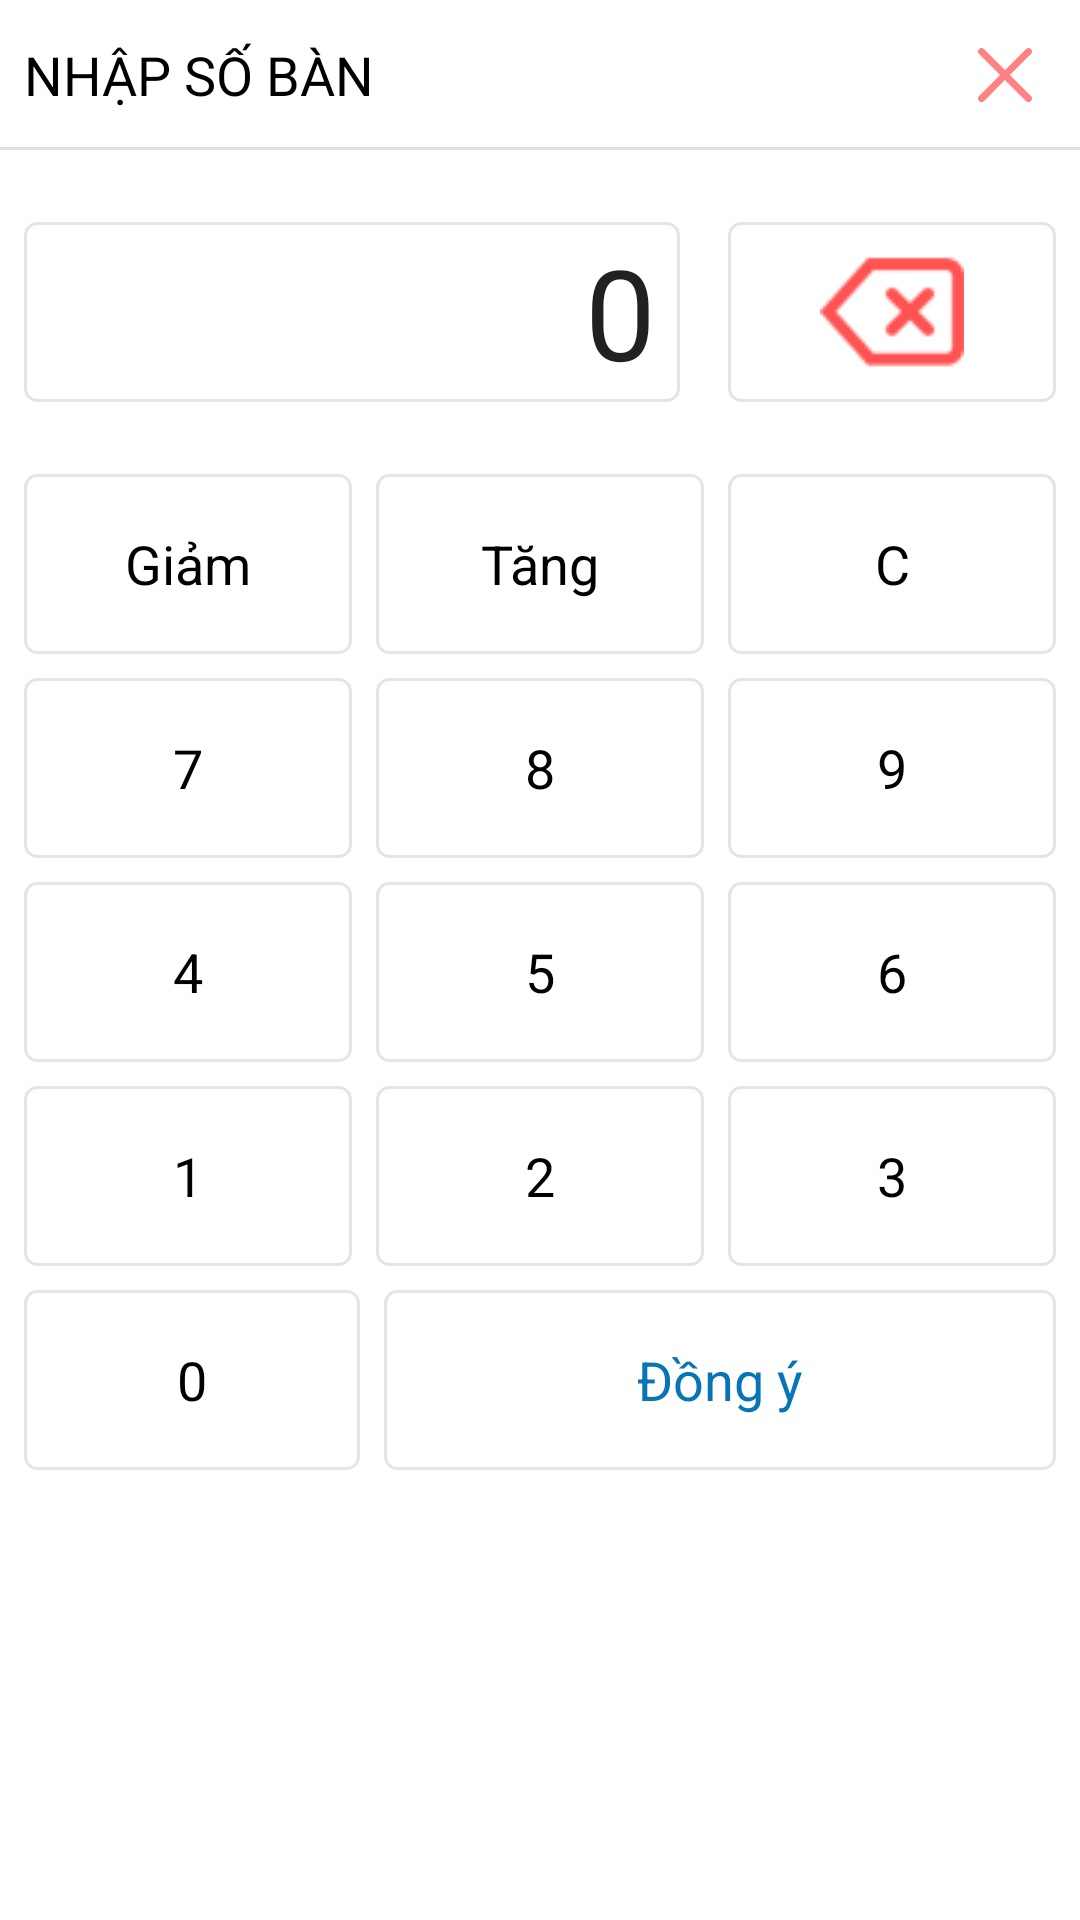

Produce the Android XML layout that renders to this screen, including the resource entries it uses.
<!-- AndroidManifest.xml: application theme Theme.Starter2 -->
<!-- res/layout/dialog_choose_table.xml -->
<?xml version="1.0" encoding="utf-8"?>
<LinearLayout
    xmlns:android="http://schemas.android.com/apk/res/android"
    android:layout_width="match_parent"
    android:orientation="vertical"
    android:background="@drawable/bg_dialog_show_something"
    android:layout_height="wrap_content">
    <RelativeLayout
        android:layout_width="match_parent"
        android:layout_height="@dimen/toolbar_height_size">
        <TextView
            android:layout_width="wrap_content"
            android:text="@string/text_nhap_so_ban"
            android:layout_centerVertical="true"
            android:layout_alignParentStart="true"
            android:textSize="18dp"
            android:textColor="@color/black"
            android:layout_marginLeft="@dimen/margin_normal"
            android:layout_height="wrap_content"/>
        <LinearLayout
            android:id="@+id/llClosePopup"
            android:layout_width="@dimen/toolbar_height_size"
            android:layout_alignParentEnd="true"
            android:gravity="center"
            android:background="?selectableItemBackgroundBorderless"
            android:layout_centerVertical="true"
            android:layout_height="match_parent">
            <ImageView
                android:layout_width="wrap_content"
                android:layout_gravity="center"
                android:src="@drawable/ic_close_20"
                android:layout_height="wrap_content"/>
        </LinearLayout>
        <View
            xmlns:android="http://schemas.android.com/apk/res/android"
            android:layout_width="match_parent"
            android:layout_alignParentBottom="true"
            android:background="?android:attr/dividerVertical"
            android:layout_height="@dimen/divider_size_small">
        </View>
    </RelativeLayout>
    <LinearLayout
        android:weightSum="3"
        android:layout_marginTop="@dimen/margin_large"
        android:orientation="horizontal"
        android:layout_width="match_parent"
        android:layout_height="wrap_content">
        <EditText
            android:id="@+id/etValue"
            android:layout_width="0dp"
            android:focusableInTouchMode="true"
            android:background="@drawable/custom_border_unit"
            android:layout_weight="2"
            android:gravity="right|center_vertical"
            android:ellipsize="end"
            android:paddingRight="@dimen/margin_normal"
            android:text="0"
            android:textSize="42dp"
            android:layout_margin="@dimen/margin_normal"
            android:layout_height="@dimen/text_view_button"/>
        <ImageButton
            android:id="@+id/btnClearValue"
            android:layout_width="0dp"
            android:layout_weight="1"
            android:background="@drawable/button_dialog_textview_selected"
            android:src="@drawable/ic_back_keyboard"
            android:clickable="true"
            android:layout_margin="@dimen/margin_normal"
            android:layout_height="@dimen/text_view_button"/>
    </LinearLayout>

    <LinearLayout
        android:layout_marginTop="@dimen/margin_large"
        android:weightSum="3"
        android:orientation="horizontal"
        android:layout_width="match_parent"
        android:layout_height="wrap_content">
        <TextView
            android:id="@+id/key_minus"
            android:layout_width="0dp"
            android:layout_weight="1"
            android:text="Giảm"
            style="@style/btn_textView"
            android:layout_height="@dimen/text_view_button"/>
        <TextView
            android:id="@+id/key_plus"
            android:layout_width="0dp"
            android:layout_weight="1"
            android:text="Tăng"
            style="@style/btn_textView"
            android:layout_height="@dimen/text_view_button"/>
        <TextView
            android:id="@+id/table_keyClearAll"
            android:layout_width="0dp"
            android:layout_weight="1"
            android:text="C"
            style="@style/btn_textView"
            android:layout_marginRight="@dimen/margin_normal"
            android:layout_height="@dimen/text_view_button"/>
    </LinearLayout>

    <LinearLayout
        android:layout_marginTop="@dimen/margin_normal"
        android:weightSum="3"
        android:orientation="horizontal"
        android:layout_width="match_parent"
        android:layout_height="wrap_content">
        <TextView
            android:id="@+id/table_key7"
            android:layout_width="0dp"
            android:layout_weight="1"
            android:text="7"
            style="@style/btn_textView"
            android:layout_height="@dimen/text_view_button"/>
        <TextView
            android:id="@+id/table_key8"
            android:layout_width="0dp"
            android:layout_weight="1"
            android:text="8"
            style="@style/btn_textView"
            android:layout_height="@dimen/text_view_button"/>
        <TextView
            android:id="@+id/table_key9"
            android:layout_width="0dp"
            android:layout_weight="1"
            android:text="9"
            style="@style/btn_textView"
            android:layout_marginRight="@dimen/margin_normal"
            android:layout_height="@dimen/text_view_button"/>
    </LinearLayout>

    <LinearLayout
        android:layout_marginTop="@dimen/margin_normal"
        android:weightSum="3"
        android:orientation="horizontal"
        android:layout_width="match_parent"
        android:layout_height="wrap_content">
        <TextView
            android:id="@+id/table_key4"
            android:layout_width="0dp"
            android:layout_weight="1"
            android:text="4"
            style="@style/btn_textView"
            android:layout_height="@dimen/text_view_button"/>
        <TextView
            android:id="@+id/table_key5"
            android:layout_width="0dp"
            android:layout_weight="1"
            android:text="5"
            style="@style/btn_textView"
            android:layout_height="@dimen/text_view_button"/>

        <TextView
            style="@style/btn_textView"
            android:id="@+id/table_key6"
            android:layout_width="0dp"
            android:layout_height="@dimen/text_view_button"
            android:layout_marginRight="@dimen/margin_normal"
            android:layout_weight="1"
            android:text="6" />
    </LinearLayout>

    <LinearLayout
        android:layout_marginTop="@dimen/margin_normal"
        android:weightSum="3"
        android:orientation="horizontal"
        android:layout_width="match_parent"
        android:layout_height="wrap_content">
        <TextView
            android:id="@+id/table_key1"
            android:layout_width="0dp"
            android:layout_weight="1"
            android:text="1"
            style="@style/btn_textView"
            android:layout_height="@dimen/text_view_button"/>
        <TextView
            android:id="@+id/table_key2"
            android:layout_width="0dp"
            android:layout_weight="1"
            android:text="2"
            style="@style/btn_textView"
            android:layout_height="@dimen/text_view_button"/>
        <TextView
            android:id="@+id/table_key3"
            android:layout_width="0dp"
            android:layout_weight="1"
            android:text="3"
            style="@style/btn_textView"
            android:layout_marginRight="@dimen/margin_normal"
            android:layout_height="@dimen/text_view_button"/>
    </LinearLayout>

    <LinearLayout
        android:layout_marginTop="@dimen/margin_normal"
        android:layout_marginBottom="@dimen/margin_normal"
        android:weightSum="3"
        android:orientation="horizontal"
        android:layout_width="match_parent"
        android:layout_height="wrap_content">
        <TextView
            android:id="@+id/table_key0"
            android:layout_width="0dp"
            android:layout_weight="1"
            android:text="0"
            style="@style/btn_textView"
            android:layout_height="@dimen/text_view_button"/>
        <TextView
            android:id="@+id/table_keyAccept"
            android:layout_width="0dp"
            android:layout_weight="2"
            android:text="Đồng ý"
            android:textColor="@color/purple_500"
            style="@style/btn_textView"
            android:layout_marginRight="@dimen/margin_normal"
            android:layout_height="@dimen/text_view_button"/>
    </LinearLayout>
</LinearLayout>
<!-- resources referenced by this layout -->
<resources>
  <color name="black">#FF000000</color>
  <color name="purple_500">#0774B5</color>
  <dimen name="divider_size_small">1dp</dimen>
  <dimen name="margin_large">16dp</dimen>
  <dimen name="margin_normal">8dp</dimen>
  <dimen name="text_view_button">60dp</dimen>
  <dimen name="toolbar_height_size">50dp</dimen>
  <!-- drawable button_dialog_textview_selected (drawable) -->
  <?xml version="1.0" encoding="utf-8"?>
  <selector xmlns:android="http://schemas.android.com/apk/res/android">
  
      <item android:state_pressed="true"
          android:drawable="@drawable/custom_border_selected"/>
      <item android:state_pressed="false"
          android:drawable="@drawable/custom_border_unit"/>
  
  </selector>
  <!-- drawable custom_border_unit (drawable) -->
  <?xml version="1.0" encoding="utf-8"?>
  <shape android:shape="rectangle" xmlns:android="http://schemas.android.com/apk/res/android">
   <stroke android:width="1dp" android:color="@color/grey_separate"/>
      <corners android:radius="4dp"/>
  </shape>
  <!-- drawable ic_back_keyboard: png bitmap (drawable, 1100 bytes) -->
  <!-- drawable ic_close_20 (drawable) -->
  <vector android:height="18dp" android:viewportHeight="329"
      android:viewportWidth="329.26932" android:width="18dp"
      xmlns:android="http://schemas.android.com/apk/res/android">
      <path android:fillColor="@color/pink" android:pathData="m194.801,164.77 l128.211,-128.215c8.344,-8.34 8.344,-21.824 0,-30.164 -8.34,-8.34 -21.824,-8.34 -30.164,0l-128.215,128.215 -128.211,-128.215c-8.344,-8.34 -21.824,-8.34 -30.164,0 -8.344,8.34 -8.344,21.824 0,30.164l128.211,128.215 -128.211,128.215c-8.344,8.34 -8.344,21.824 0,30.164 4.156,4.16 9.621,6.25 15.082,6.25 5.461,0 10.922,-2.09 15.082,-6.25l128.211,-128.215 128.215,128.215c4.16,4.16 9.621,6.25 15.082,6.25 5.461,0 10.922,-2.09 15.082,-6.25 8.344,-8.34 8.344,-21.824 0,-30.164zM194.801,164.77"/>
  </vector>
  <string name="text_nhap_so_ban">NHẬP SỐ BÀN</string>
  <style name="btn_textView" parent="Widget.AppCompat.TextView">
          <item name="android:background">@drawable/button_dialog_textview_selected</item>
          <item name="android:gravity">center</item>
          <item name="android:clickable">true</item>
          <item name="android:textSize">@dimen/font_large</item>
          <item name="android:textColor">@color/black</item>
          <item name="android:layout_marginLeft">@dimen/margin_normal</item>
      </style>
  <style name="Theme.Starter2" parent="Theme.MaterialComponents.Light.NoActionBar">
          
          <item name="colorPrimary">@color/purple_500</item>
          <item name="colorPrimaryVariant">@color/purple_700</item>
          <item name="colorOnPrimary">@color/white</item>
          
          <item name="colorSecondary">@color/teal_200</item>
          <item name="colorSecondaryVariant">@color/teal_700</item>
          <item name="colorOnSecondary">@color/black</item>
          
          <item name="android:statusBarColor" tools:targetApi="l">?attr/colorPrimaryVariant</item>
          
      </style>
  <!-- drawable custom_border_selected (drawable) -->
  <?xml version="1.0" encoding="utf-8"?>
  <shape android:shape="rectangle" xmlns:android="http://schemas.android.com/apk/res/android">
      <stroke android:width="1dp" android:color="@color/purple_500"/>
      <corners android:radius="4dp"/>
      <solid android:color="@color/blueLight100"/>
  </shape>
  <color name="grey_separate">#e5e5e5</color>
  <color name="pink">#ff8181</color>
  <dimen name="font_large">18dp</dimen>
  <color name="purple_700">#005D96</color>
  <color name="white">#FFFFFFFF</color>
  <color name="teal_200">#FF03DAC5</color>
  <color name="teal_700">#FF018786</color>
  <color name="blueLight100">#e7f5ff</color>
</resources>
